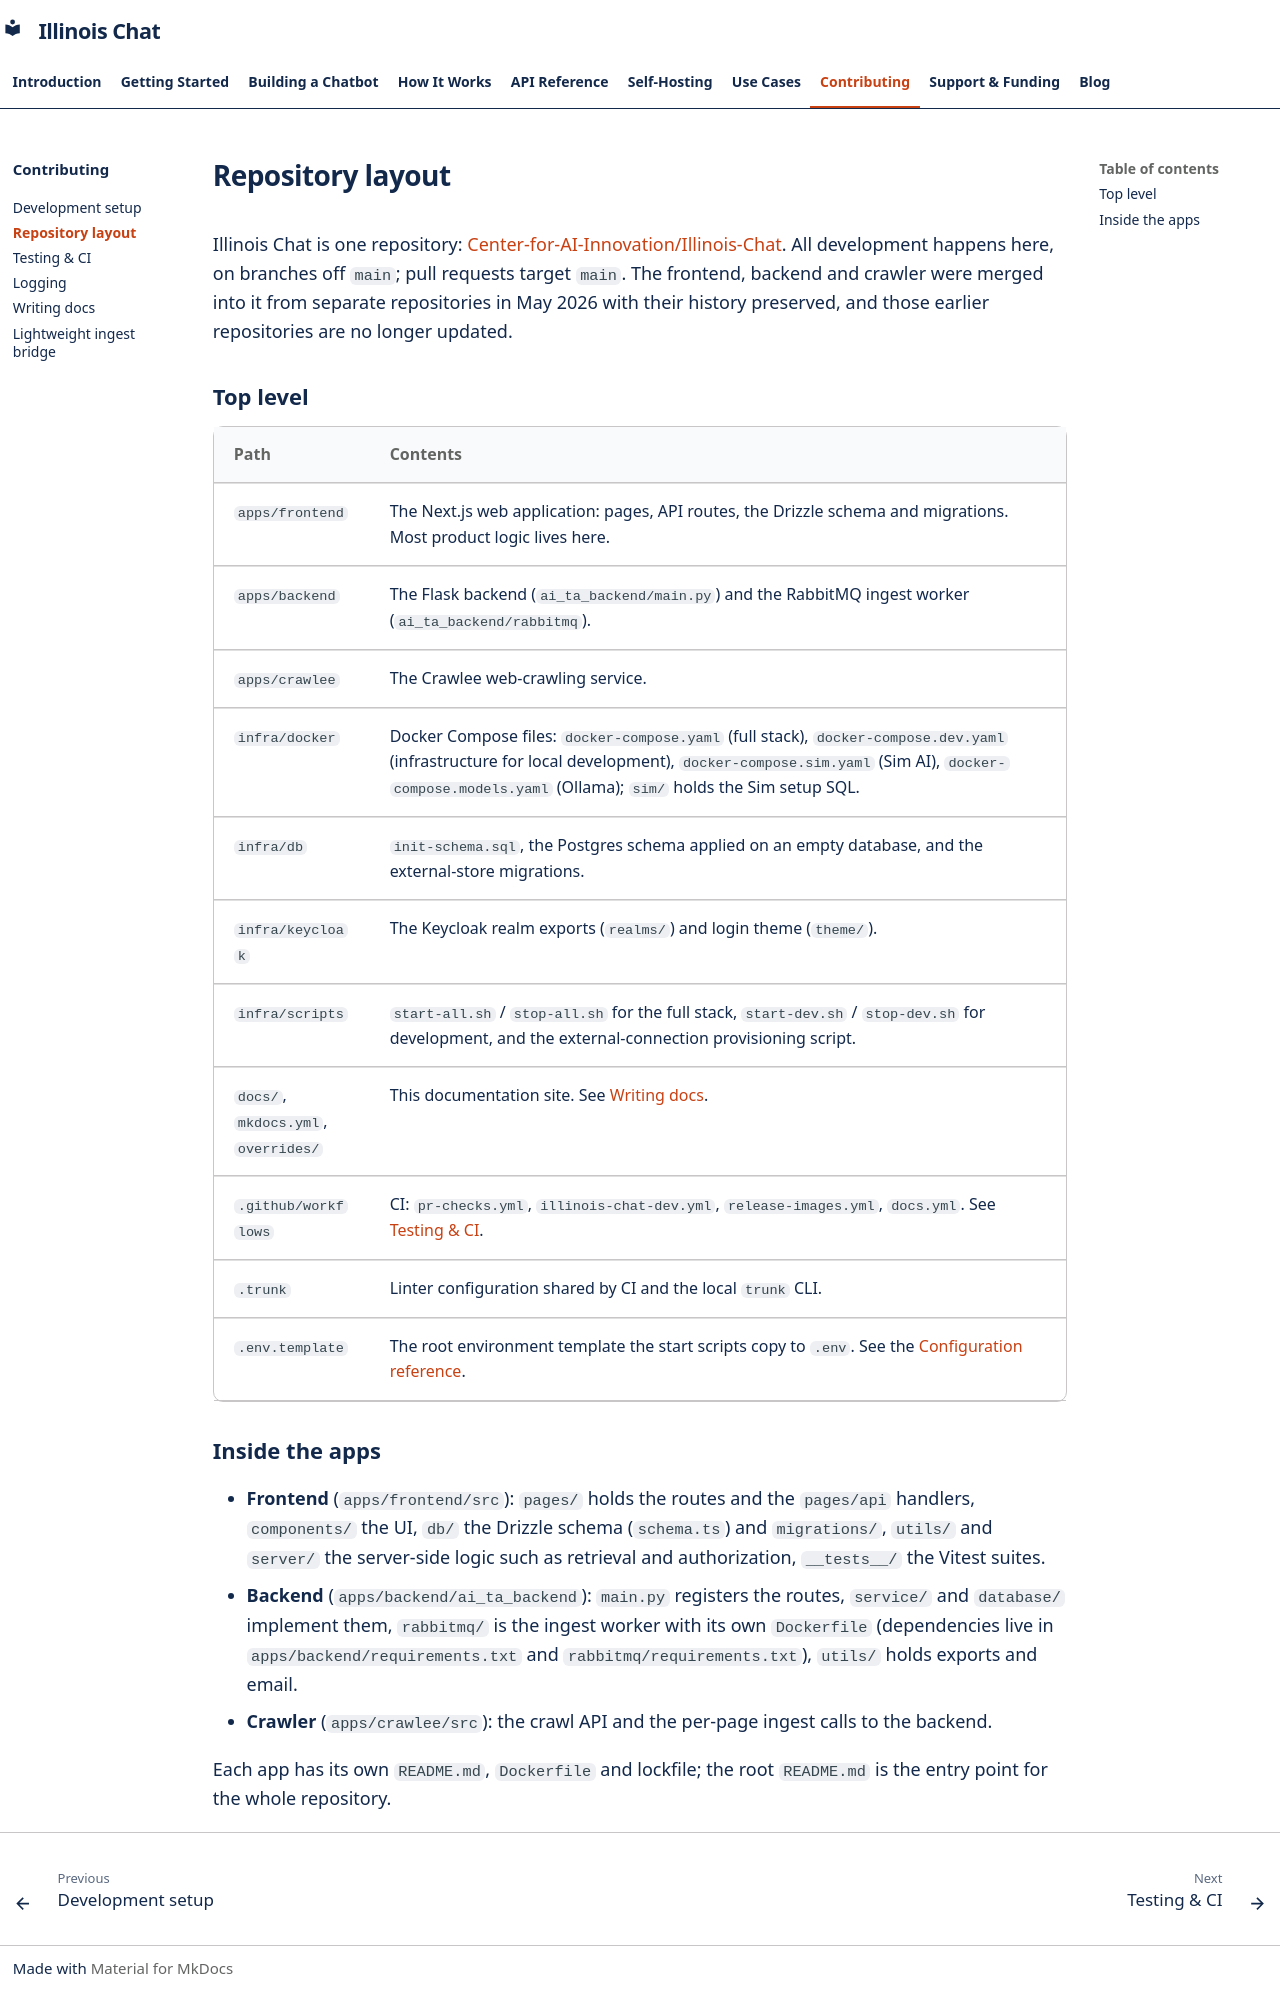

repository: Center-for-AI-Innovation/Illinois-Chat · page: contributing/repository-layout/index.html · generator: mkdocs

# Repository layout

Illinois Chat is one repository: [Center-for-AI-Innovation/Illinois-Chat](https://github.com/Center-for-AI-Innovation/Illinois-Chat). All development happens here, on branches off `main`; pull requests target `main`. The frontend, backend and crawler were merged into it from separate repositories in May 2026 with their history preserved, and those earlier repositories are no longer updated.

## Top level

| Path | Contents |
| --- | --- |
| `apps/frontend` | The Next.js web application: pages, API routes, the Drizzle schema and migrations. Most product logic lives here. |
| `apps/backend` | The Flask backend (`ai_ta_backend/main.py`) and the RabbitMQ ingest worker (`ai_ta_backend/rabbitmq`). |
| `apps/crawlee` | The Crawlee web-crawling service. |
| `infra/docker` | Docker Compose files: `docker-compose.yaml` (full stack), `docker-compose.dev.yaml` (infrastructure for local development), `docker-compose.sim.yaml` (Sim AI), `docker-compose.models.yaml` (Ollama); `sim/` holds the Sim setup SQL. |
| `infra/db` | `init-schema.sql`, the Postgres schema applied on an empty database, and the external-store migrations. |
| `infra/keycloak` | The Keycloak realm exports (`realms/`) and login theme (`theme/`). |
| `infra/scripts` | `start-all.sh` / `stop-all.sh` for the full stack, `start-dev.sh` / `stop-dev.sh` for development, and the external-connection provisioning script. |
| `docs/`, `mkdocs.yml`, `overrides/` | This documentation site. See [Writing docs](writing-docs.md). |
| `.github/workflows` | CI: `pr-checks.yml`, `illinois-chat-dev.yml`, `release-images.yml`, `docs.yml`. See [Testing & CI](testing-ci.md). |
| `.trunk` | Linter configuration shared by CI and the local `trunk` CLI. |
| `.env.template` | The root environment template the start scripts copy to `.env`. See the [Configuration reference](../self-hosting/configuration.md). |

## Inside the apps

- **Frontend** (`apps/frontend/src`): `pages/` holds the routes and the `pages/api` handlers, `components/` the UI, `db/` the Drizzle schema (`schema.ts`) and `migrations/`, `utils/` and `server/` the server-side logic such as retrieval and authorization, `__tests__/` the Vitest suites.
- **Backend** (`apps/backend/ai_ta_backend`): `main.py` registers the routes, `service/` and `database/` implement them, `rabbitmq/` is the ingest worker with its own `Dockerfile` (dependencies live in `apps/backend/requirements.txt` and `rabbitmq/requirements.txt`), `utils/` holds exports and email.
- **Crawler** (`apps/crawlee/src`): the crawl API and the per-page ingest calls to the backend.

Each app has its own `README.md`, `Dockerfile` and lockfile; the root `README.md` is the entry point for the whole repository.
